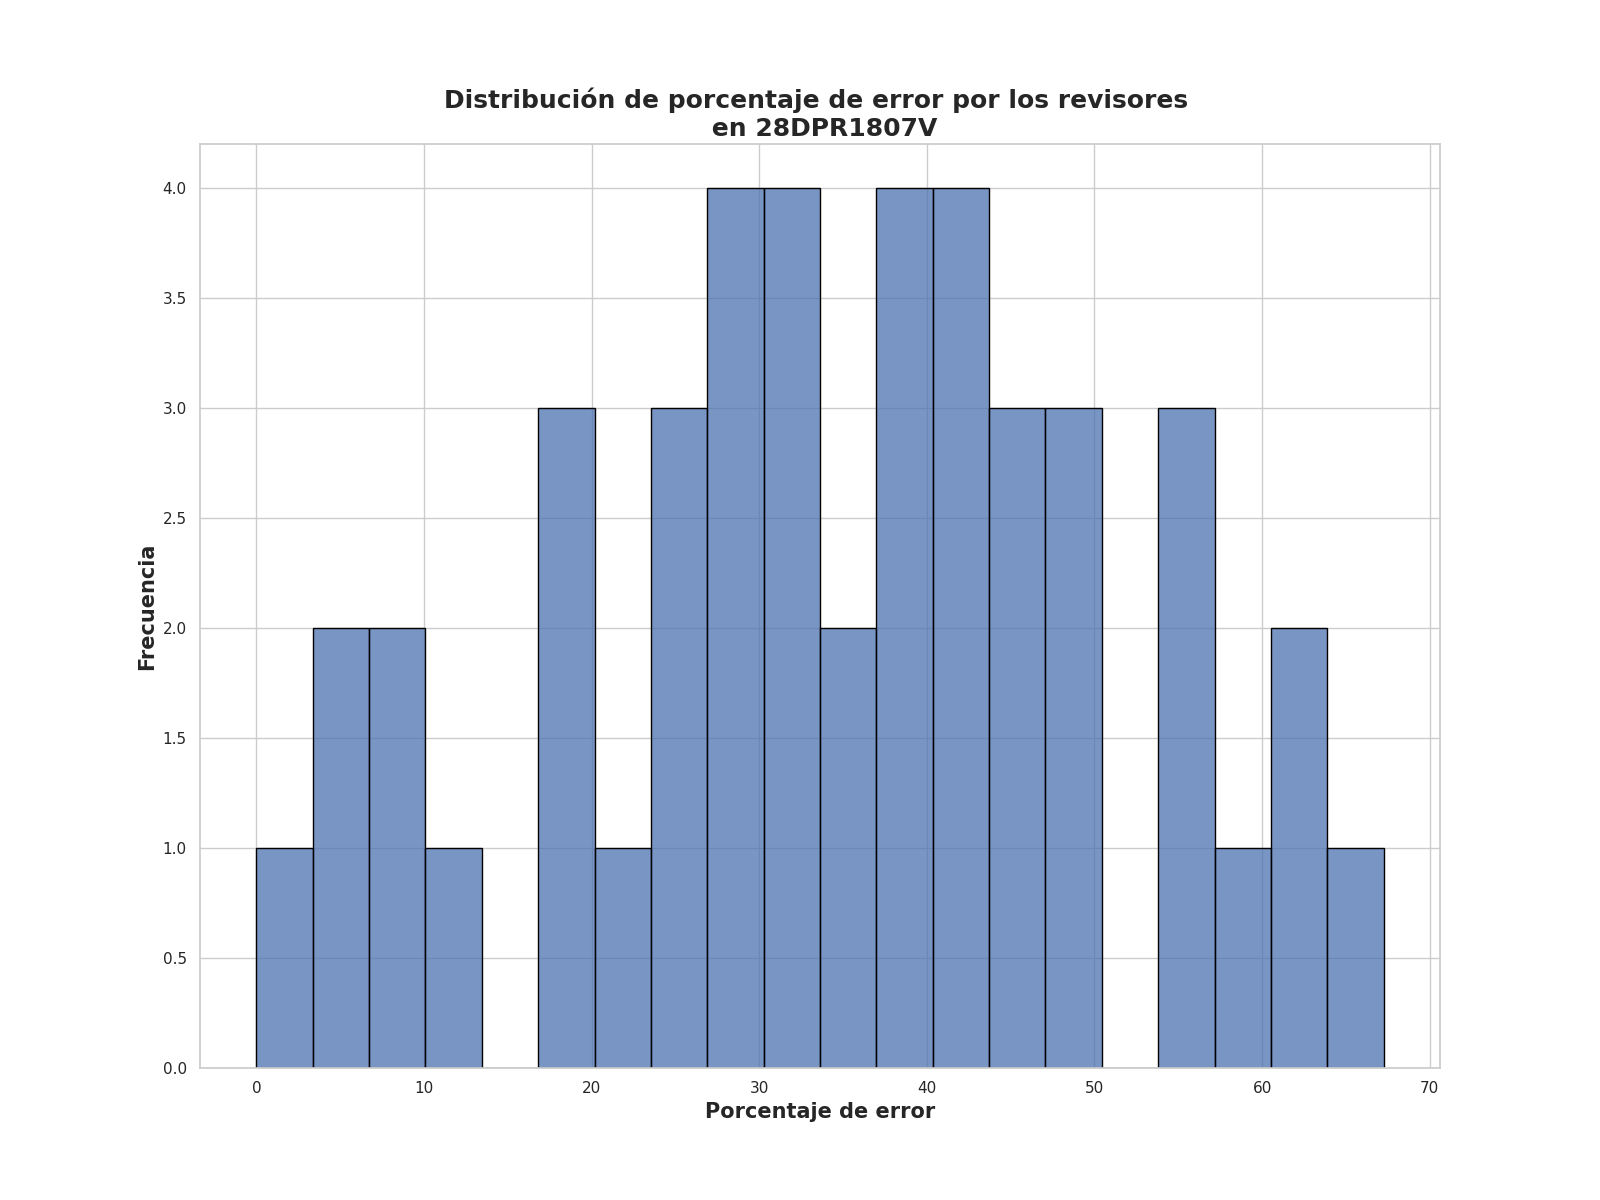

The table this chart was drawn from, first rows:
Porcentaje de error de revisores, Frecuencia
63.75, 2
31.25, 2
41.25, 2
48.75, 1
28.0, 1
8.0, 1
24.0, 1
38.25, 1
55.25, 1
41.0, 1
18.75, 1
27.0, 1
30.0, 1
19.25, 1
22.25, 1
40.5, 1
34.0, 1
67.25, 1
7.0, 1
33.0, 1
59.25, 1
49.25, 1
19.75, 1
54.75, 1
31.75, 1
46.0, 1
37.5, 1
34.25, 1
13.0, 1
50.0, 1
26.5, 1
29.0, 1
4.0, 1
44.25, 1
43.75, 1
5.75, 1
26.25, 1
54.25, 1
37.75, 1
39.75, 1
0.0, 1
